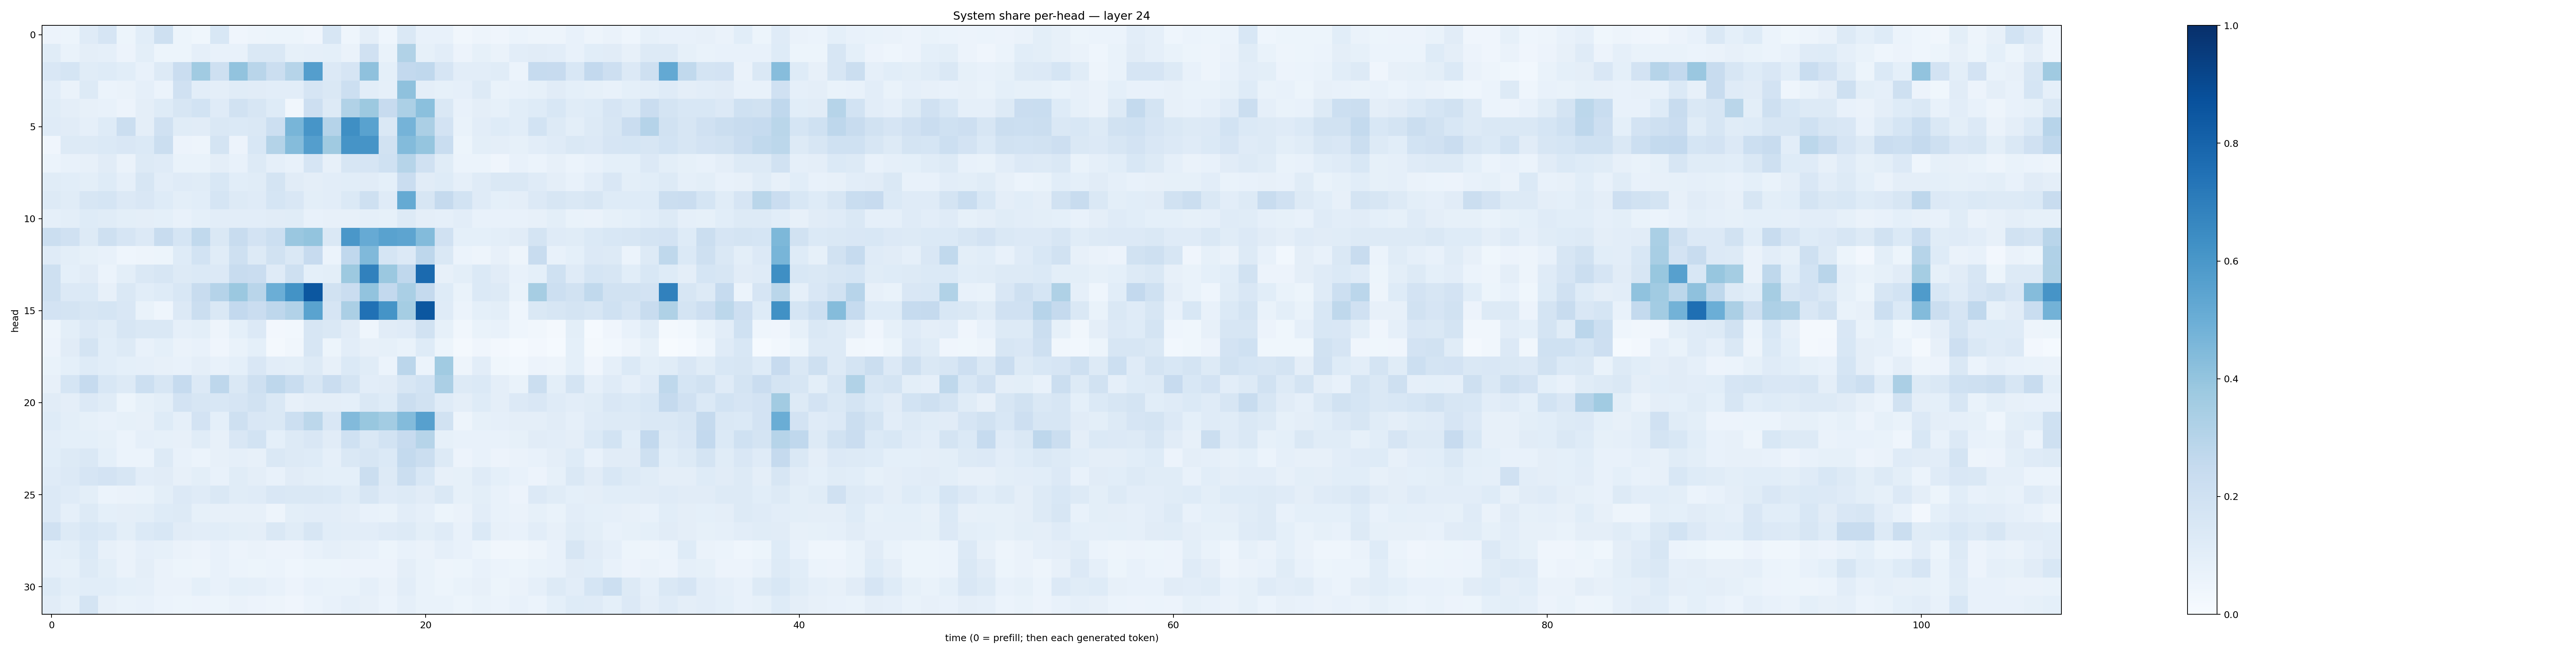

The file beside this chart, header and first rows:
0.057898514, 0.054460395, 0.1173156, 0.16447619, 0.05235383, 0.10816646, 0.20749843, 0.053304456, 0.037657205, 0.15399554, 0.04029089, 0.049427398, 0.05290021, 0.05154306, 0.0415525, 0.15940697, 0.044775948, 0.09424066, 0.043170758, 0.14608121, 0.07721438, 0.07757201, 0.03288008, 0.047411863
0.1165, 0.06656, 0.09514, 0.08658, 0.05573, 0.09834, 0.05126, 0.0532, 0.08905, 0.07137, 0.07766, 0.147, 0.145, 0.08515, 0.08918, 0.09315, 0.06599, 0.1955, 0.06646, 0.3132, 0.08579, 0.1044, 0.05792, 0.0839
0.1492, 0.1717, 0.1143, 0.1245, 0.1079, 0.07094, 0.1267, 0.2285, 0.3667, 0.2079, 0.4062, 0.2911, 0.2249, 0.2972, 0.5693, 0.1347, 0.1642, 0.4138, 0.09186, 0.2612, 0.266, 0.1652, 0.1029, 0.1047
0.1029, 0.06288, 0.1267, 0.05916, 0.06355, 0.08676, 0.06051, 0.1977, 0.1027, 0.09387, 0.1134, 0.1096, 0.1033, 0.1042, 0.167, 0.143, 0.2156, 0.103, 0.08906, 0.4139, 0.09625, 0.0843, 0.08737, 0.1315
0.1156, 0.09522, 0.07962, 0.07392, 0.05512, 0.09389, 0.1224, 0.1601, 0.1839, 0.1204, 0.1901, 0.1608, 0.1215, 0.03169, 0.2115, 0.1288, 0.3126, 0.3773, 0.2453, 0.332, 0.4201, 0.1421, 0.07669, 0.09382
0.1196, 0.1113, 0.08921, 0.1222, 0.2203, 0.09513, 0.1969, 0.1152, 0.1126, 0.1444, 0.1404, 0.1413, 0.216, 0.4681, 0.6085, 0.304, 0.6361, 0.5536, 0.1419, 0.4763, 0.3331, 0.1816, 0.06847, 0.1019
0.04051, 0.1315, 0.1294, 0.1398, 0.149, 0.1381, 0.2241, 0.05587, 0.04866, 0.1759, 0.05854, 0.154, 0.306, 0.4357, 0.5679, 0.3693, 0.6118, 0.6132, 0.1895, 0.4407, 0.3974, 0.2319, 0.05151, 0.101
0.06159, 0.07266, 0.07962, 0.1101, 0.06437, 0.127, 0.1183, 0.06726, 0.0669, 0.09541, 0.07792, 0.1262, 0.08671, 0.07754, 0.166, 0.07936, 0.1583, 0.1652, 0.2016, 0.2972, 0.1984, 0.1137, 0.06176, 0.06113
0.1167, 0.1057, 0.09934, 0.1235, 0.0867, 0.1609, 0.1051, 0.1185, 0.1163, 0.1557, 0.107, 0.1158, 0.1754, 0.1122, 0.09745, 0.1051, 0.1071, 0.11, 0.09269, 0.2291, 0.1124, 0.1249, 0.08699, 0.1204
0.1265, 0.1166, 0.1638, 0.1701, 0.135, 0.1511, 0.1223, 0.09963, 0.1065, 0.1685, 0.1267, 0.1193, 0.1703, 0.1509, 0.09831, 0.104, 0.1406, 0.204, 0.1202, 0.5184, 0.1566, 0.2503, 0.1843, 0.1182
0.08869, 0.1015, 0.1246, 0.1157, 0.09889, 0.09495, 0.09357, 0.07092, 0.09089, 0.1028, 0.1017, 0.1016, 0.1109, 0.1159, 0.07188, 0.07833, 0.08164, 0.08819, 0.08358, 0.1273, 0.09574, 0.0876, 0.1048, 0.07068
0.2265, 0.1971, 0.1265, 0.2083, 0.1662, 0.1344, 0.2347, 0.1708, 0.2636, 0.1476, 0.2383, 0.1819, 0.2166, 0.3864, 0.4003, 0.1452, 0.5989, 0.5127, 0.5509, 0.5422, 0.4385, 0.1959, 0.09278, 0.09013
0.1198, 0.09973, 0.08385, 0.07652, 0.04356, 0.04905, 0.05192, 0.1237, 0.1869, 0.1158, 0.2046, 0.127, 0.1879, 0.1417, 0.2441, 0.05961, 0.267, 0.4469, 0.1715, 0.1336, 0.2764, 0.1478, 0.05954, 0.04696
0.2099, 0.09225, 0.111, 0.06166, 0.1002, 0.1409, 0.1625, 0.1303, 0.1398, 0.1354, 0.2419, 0.2296, 0.1177, 0.2073, 0.09263, 0.1008, 0.3779, 0.6848, 0.3822, 0.2687, 0.7735, 0.08168, 0.1013, 0.1376
0.2037, 0.1357, 0.1383, 0.08147, 0.1466, 0.1083, 0.1245, 0.1539, 0.2399, 0.3019, 0.3818, 0.2919, 0.5, 0.6207, 0.8493, 0.1884, 0.2285, 0.4031, 0.2599, 0.3361, 0.2513, 0.1234, 0.06675, 0.1394
0.1818, 0.1776, 0.1619, 0.1682, 0.1517, 0.06965, 0.04298, 0.1356, 0.2248, 0.1466, 0.261, 0.2283, 0.274, 0.3094, 0.5497, 0.1651, 0.3352, 0.7467, 0.6139, 0.3554, 0.8486, 0.1198, 0.06158, 0.0907
0.04871, 0.09863, 0.1355, 0.1139, 0.1614, 0.1425, 0.1436, 0.08774, 0.09926, 0.04729, 0.09129, 0.136, 0.02399, 0.02879, 0.1633, 0.1467, 0.1103, 0.04386, 0.1129, 0.1188, 0.1904, 0.08236, 0.03378, 0.06885
0.05611, 0.1117, 0.1775, 0.1066, 0.1301, 0.07229, 0.09113, 0.0647, 0.07502, 0.04235, 0.06856, 0.0916, 0.01844, 0.034, 0.1569, 0.05191, 0.1037, 0.08039, 0.08523, 0.0676, 0.1225, 0.05097, 0.02321, 0.04095
0.06765, 0.09209, 0.1232, 0.1091, 0.09235, 0.08754, 0.07993, 0.07486, 0.0951, 0.07305, 0.08985, 0.1497, 0.1027, 0.1015, 0.1257, 0.07865, 0.1382, 0.1172, 0.05937, 0.2839, 0.06114, 0.3667, 0.04795, 0.1027
0.07837, 0.1704, 0.2484, 0.1525, 0.1303, 0.2179, 0.1637, 0.249, 0.1361, 0.2769, 0.1407, 0.2089, 0.2747, 0.2315, 0.1614, 0.23, 0.1731, 0.1039, 0.1095, 0.1607, 0.1858, 0.3354, 0.1293, 0.1381
0.1114, 0.09761, 0.1364, 0.1154, 0.05305, 0.0833, 0.09898, 0.1811, 0.1585, 0.153, 0.1654, 0.1946, 0.1433, 0.08179, 0.09483, 0.09654, 0.09306, 0.1444, 0.1223, 0.223, 0.1887, 0.1182, 0.09727, 0.1245
0.1228, 0.09781, 0.0839, 0.07783, 0.0846, 0.08161, 0.1235, 0.08665, 0.1799, 0.09304, 0.2098, 0.1491, 0.1462, 0.2174, 0.2788, 0.1497, 0.4433, 0.3896, 0.3565, 0.4376, 0.5614, 0.1926, 0.0501, 0.08231
0.102, 0.0901, 0.09241, 0.08512, 0.06031, 0.08768, 0.08446, 0.07939, 0.1149, 0.07878, 0.1508, 0.1843, 0.09317, 0.1285, 0.1487, 0.1095, 0.2014, 0.1409, 0.1872, 0.2423, 0.2989, 0.08512, 0.07318, 0.0777
0.1081, 0.1326, 0.1427, 0.09094, 0.05863, 0.06028, 0.1285, 0.07381, 0.06099, 0.08083, 0.08892, 0.082, 0.1454, 0.1265, 0.123, 0.08773, 0.1481, 0.1593, 0.1396, 0.2557, 0.2211, 0.128, 0.05521, 0.07536
0.1201, 0.1349, 0.1667, 0.1798, 0.1627, 0.1036, 0.1096, 0.08034, 0.09885, 0.07551, 0.1165, 0.09558, 0.07562, 0.1117, 0.1001, 0.09001, 0.09356, 0.225, 0.129, 0.2201, 0.1548, 0.08166, 0.08503, 0.1192
0.1364, 0.1182, 0.1013, 0.06121, 0.06489, 0.06909, 0.09954, 0.1367, 0.1206, 0.1438, 0.1157, 0.1183, 0.151, 0.1406, 0.1455, 0.1371, 0.1168, 0.1607, 0.1186, 0.1307, 0.1118, 0.1475, 0.08266, 0.09906
0.1341, 0.08875, 0.1295, 0.09084, 0.09523, 0.101, 0.1219, 0.1318, 0.08308, 0.08077, 0.07823, 0.08054, 0.04773, 0.09875, 0.1018, 0.1021, 0.09762, 0.07419, 0.06809, 0.104, 0.08652, 0.05369, 0.0637, 0.105
0.1967, 0.1281, 0.1545, 0.139, 0.09838, 0.1399, 0.1533, 0.1101, 0.1045, 0.109, 0.09908, 0.09456, 0.1414, 0.1145, 0.1633, 0.1062, 0.1054, 0.1051, 0.1191, 0.1326, 0.09961, 0.1173, 0.07253, 0.1388
0.09088, 0.09775, 0.1395, 0.07922, 0.06626, 0.08855, 0.08292, 0.06547, 0.05841, 0.07433, 0.05481, 0.06486, 0.05609, 0.05628, 0.07074, 0.08934, 0.08044, 0.07767, 0.05323, 0.07188, 0.06357, 0.0887, 0.07535, 0.05165
0.08668, 0.08303, 0.1276, 0.09861, 0.06429, 0.09705, 0.06489, 0.05452, 0.05075, 0.07168, 0.06182, 0.05395, 0.05895, 0.04568, 0.05399, 0.05252, 0.05471, 0.05486, 0.05809, 0.0975, 0.0676, 0.04995, 0.05284, 0.07432
0.1261, 0.0979, 0.1067, 0.1069, 0.09131, 0.08805, 0.06404, 0.06381, 0.09103, 0.07289, 0.09041, 0.08769, 0.0761, 0.05503, 0.07373, 0.06967, 0.06759, 0.08859, 0.06368, 0.1017, 0.06978, 0.0524, 0.06969, 0.08054
0.1095, 0.08447, 0.1724, 0.07955, 0.06744, 0.07281, 0.06208, 0.05191, 0.05857, 0.05127, 0.06336, 0.05813, 0.04728, 0.04129, 0.06142, 0.07333, 0.08799, 0.07887, 0.06028, 0.08636, 0.06879, 0.06823, 0.05225, 0.06786
